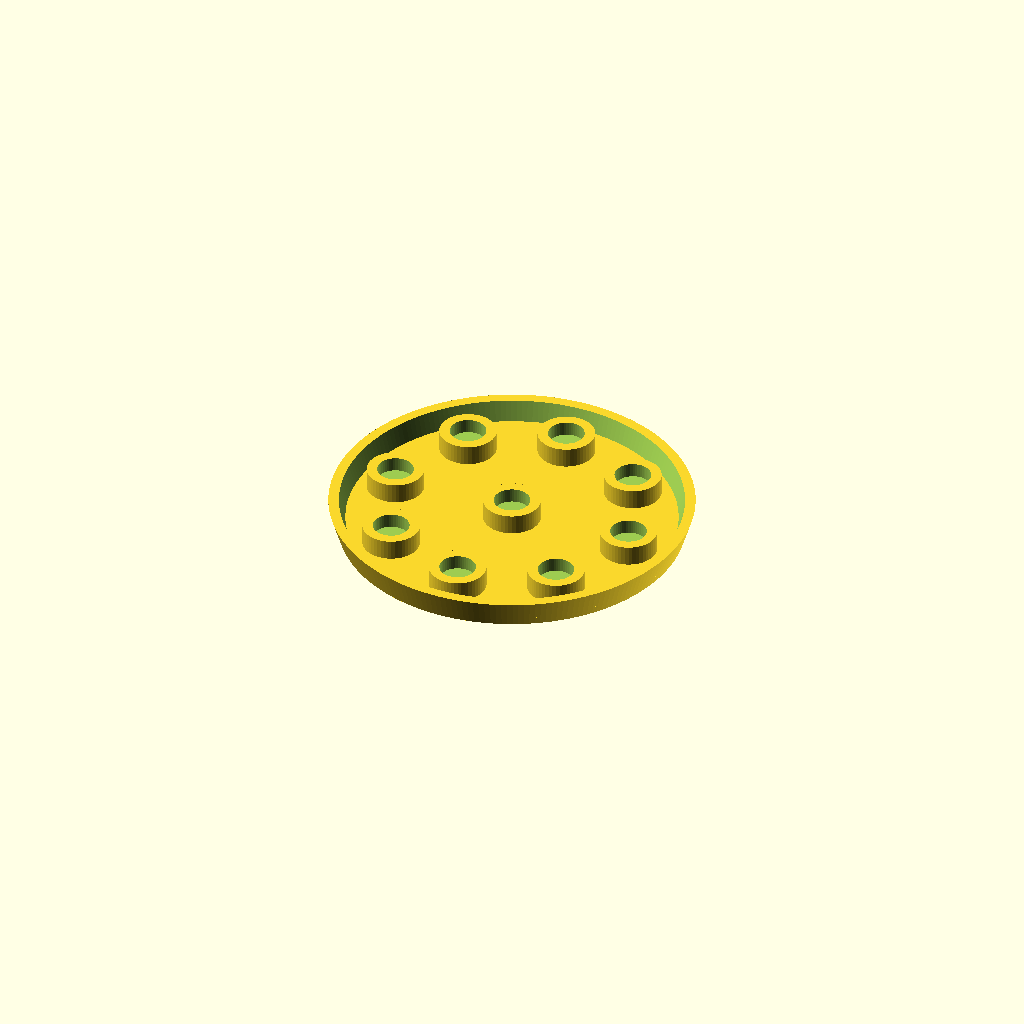
Cell 1: the model at its default parameters.
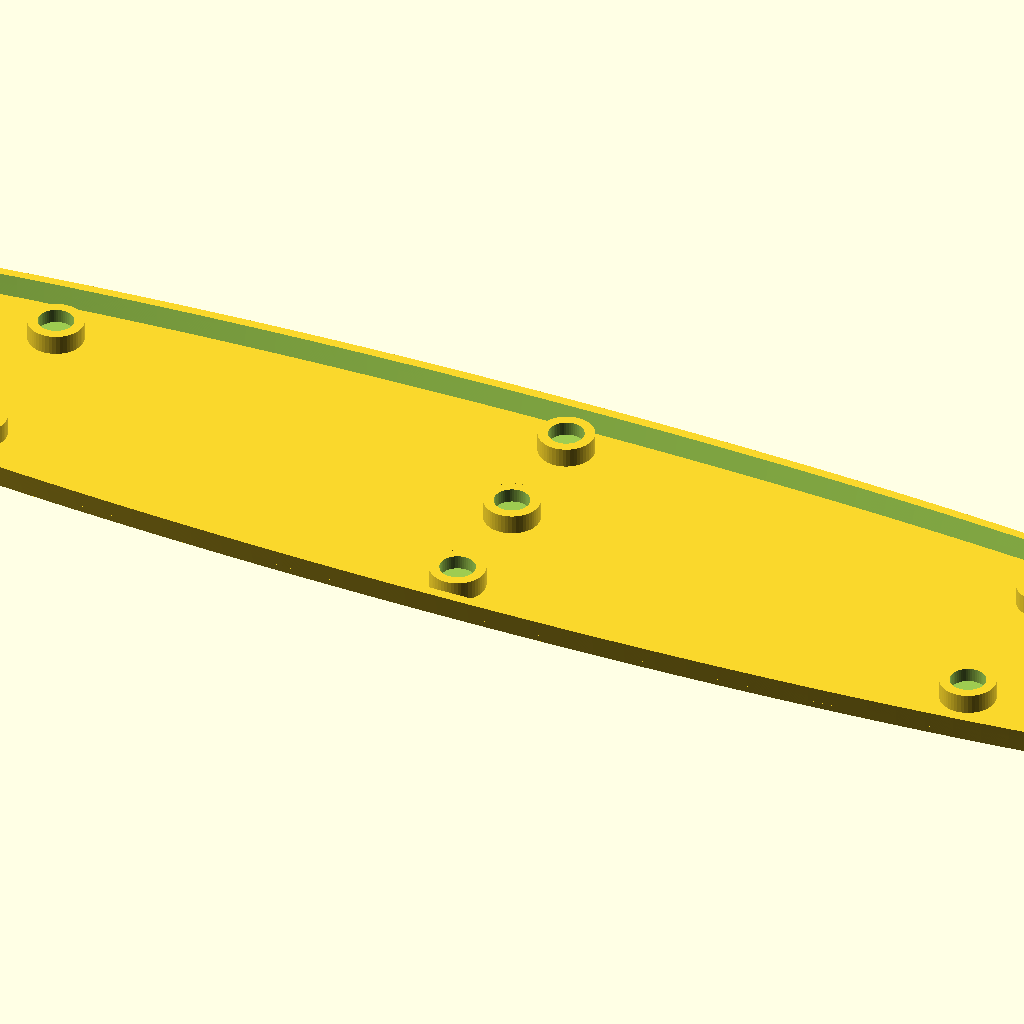
Cell 2: length = 300 (everything else at default).
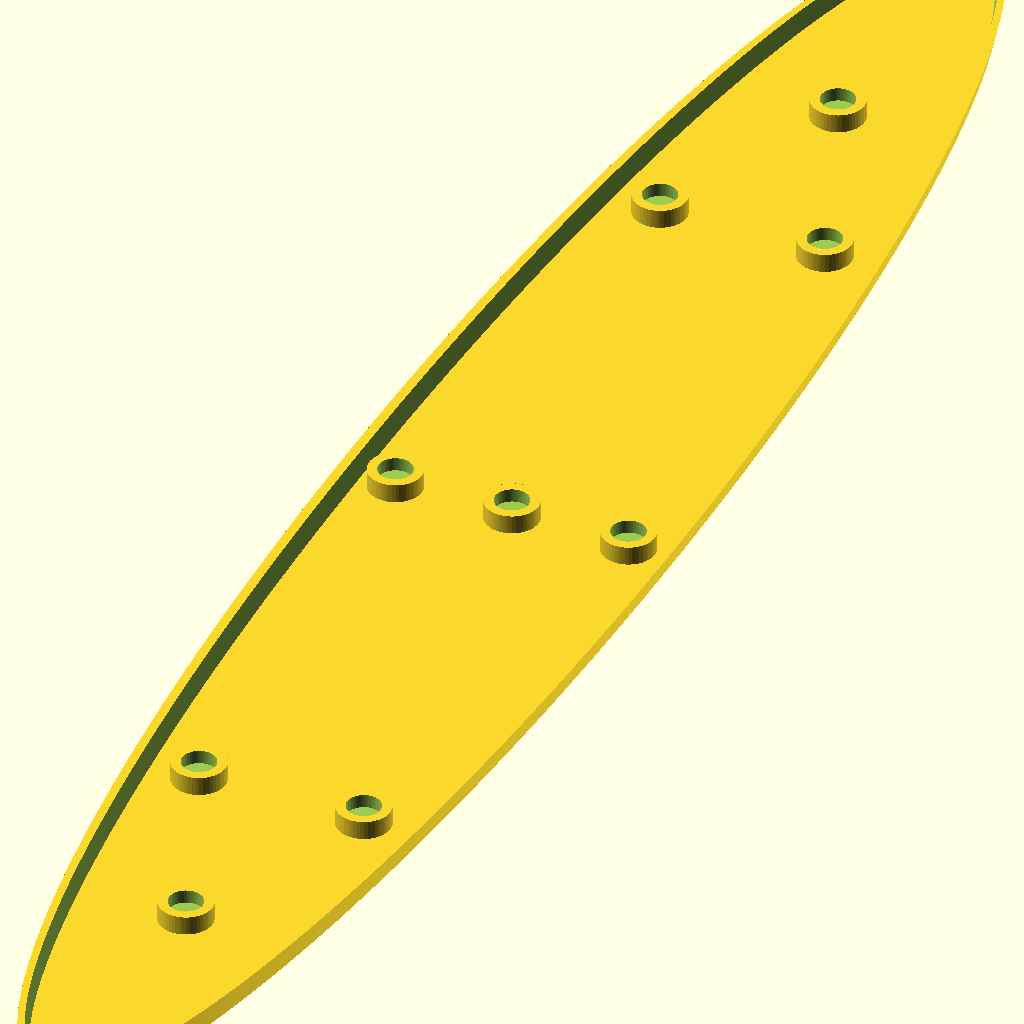
Cell 3 — width set to 300, the other parameters unchanged.
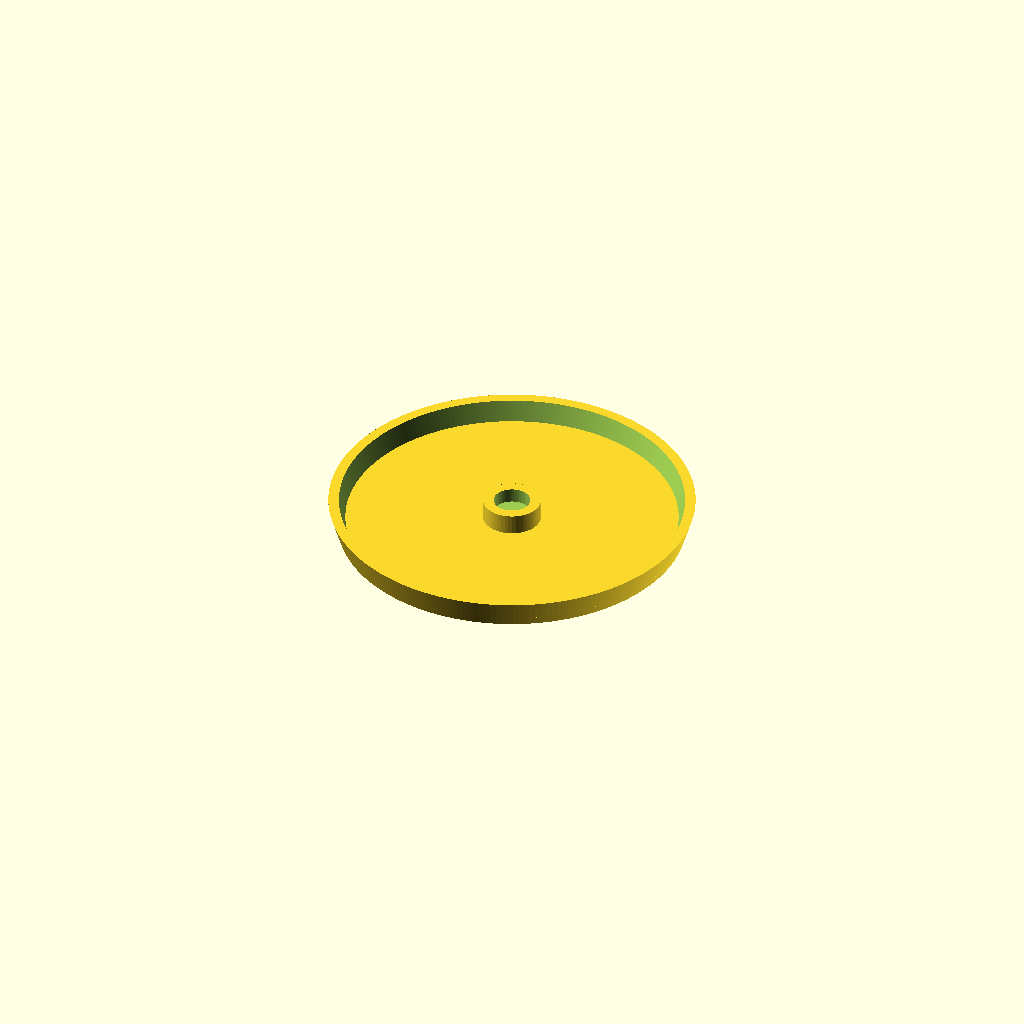
Cell 4: magnetDistance = 0 (everything else at default).
One fixed orthographic camera (rotation 55°, 0°, 25°; colour scheme Cornfield) for every cell.
Source of the model, inputs/thingiverse/files/thing-3861537/files/bases.scad:
//The resolution of the curves. Higher values give smoother curves but may increase the model render time.
resolution = 50; //[50, 100, 200]
// wall thickness, for 0.4mm nozzle and extrusion width 0.48mm e.g. 3*0.48mm = 1.44mm
wall=1.44;
// thickness of the base top in mm
baseThickness=1.2;
//length of the base in mm
length = 50;//[25 : 300]
//width of the base in mm
width = 50;//[25 : 300]
//height of the base in mm
height = 4;
/*[ Magnets ] */
// magnet height in mm
magnetHeight=2;
// magnet diameter in mm
magnetDiameter=5;
// magnet distance from center to edge in percent
magnetDistance=70;//[0 : 100]

magnetCenter=1;//[0:false,1:true]
magnetN=1;//[0:false,1:true]
magnetNE=1;//[0:false,1:true]
magnetE=1;//[0:false,1:true]
magnetSE=1;//[0:false,1:true]
magnetS=1;//[0:false,1:true]
magnetSW=1;//[0:false,1:true]
magnetW=1;//[0:false,1:true]
magnetNW=1;//[0:false,1:true]
/* [Hidden] */
magnetNXY=[0,calc(width)];
magnetNEXY=[calcX(),calcY()];
magnetEXY=[calc(length),0];
magnetSEXY=[calcX(),-calcY()];
magnetSXY=[0,-calc(width)];
magnetSWXY=[-calcX(),-calcY()];
magnetWXY=[-calc(length),0];
magnetNWXY=[-calcX(),calcY()];


function calc(x)=x/2*magnetDistance/100;
function calcX()=(1/2)*sqrt(2)*(length/2)*magnetDistance/100;
function calcY()=(1/2)*sqrt(2)*(width/2)*magnetDistance/100;

$fn = resolution;

difference(){    
    union(){    
        difference(){
            base(length,width,height);
               
            difference(){
                base(length-2*wall,width-2*wall,height+0.01);
                
                linear_extrude(height=baseThickness)
                oval(length,width, solid="yes");
            }
        }
        magnets(true);
    }
    magnets(false);
}
module magnets(cut){
    
if(magnetCenter==1)
    magnet(0,0,cut);
if(magnetN==1)
    magnet(magnetNXY[0],magnetNXY[1],cut);
if(magnetNE==1)
    magnet(magnetNEXY[0],magnetNEXY[1],cut);
if(magnetE==1)
    magnet(magnetEXY[0],magnetEXY[1],cut);
if(magnetSE==1)
    magnet(magnetSEXY[0],magnetSEXY[1],cut);
if(magnetS==1)
    magnet(magnetSXY[0],magnetSXY[1],cut);
if(magnetSW==1)
    magnet(magnetSWXY[0],magnetSWXY[1],cut);
if(magnetW==1)
    magnet(magnetWXY[0],magnetWXY[1],cut);
if(magnetNW==1)
    magnet(magnetNWXY[0],magnetNWXY[1],cut);
}

module base(l,w,h){
    linear_extrude( height=h, scale=[l/(l-2.5),w/(w-2.5)] )
    oval(l-2.5,w-2.5, solid="yes", res=resolution*4);
}
module oval(length,width, solid, res=resolution) {
    difference(){        
        scale([1, width/length, 1]) 
        circle(r=(length)/2, $fn=res);
        if(solid=="no")
        scale([1, (width-wall*2)/(length-wall*2), 1]) 
        circle(r=(length-wall*2)/2, $fn=res);
    }
}

module magnet(x,y,cut) {
    if(cut){
    translate([x,y,baseThickness])
    linear_extrude( height=height-baseThickness)
        circle(r=magnetDiameter/2+wall); 
    }else{
    translate([x,y,height-magnetHeight])    
    linear_extrude( height=height)
        circle(r=magnetDiameter/2);
    }
}
Parameter table extracted from the source (name, type, default, range or options):
resolution: number, default 50, options 50, 100, 200
wall: number, default 1.44
baseThickness: number, default 1.2
length: number, default 50, range 25 to 300
width: number, default 50, range 25 to 300
height: number, default 4
magnetHeight: number, default 2
magnetDiameter: number, default 5
magnetDistance: number, default 70, range 0 to 100
magnetCenter: number, default 1, options 0, 1
magnetN: number, default 1, options 0, 1
magnetNE: number, default 1, options 0, 1
magnetE: number, default 1, options 0, 1
magnetSE: number, default 1, options 0, 1
magnetS: number, default 1, options 0, 1
magnetSW: number, default 1, options 0, 1
magnetW: number, default 1, options 0, 1
magnetNW: number, default 1, options 0, 1
